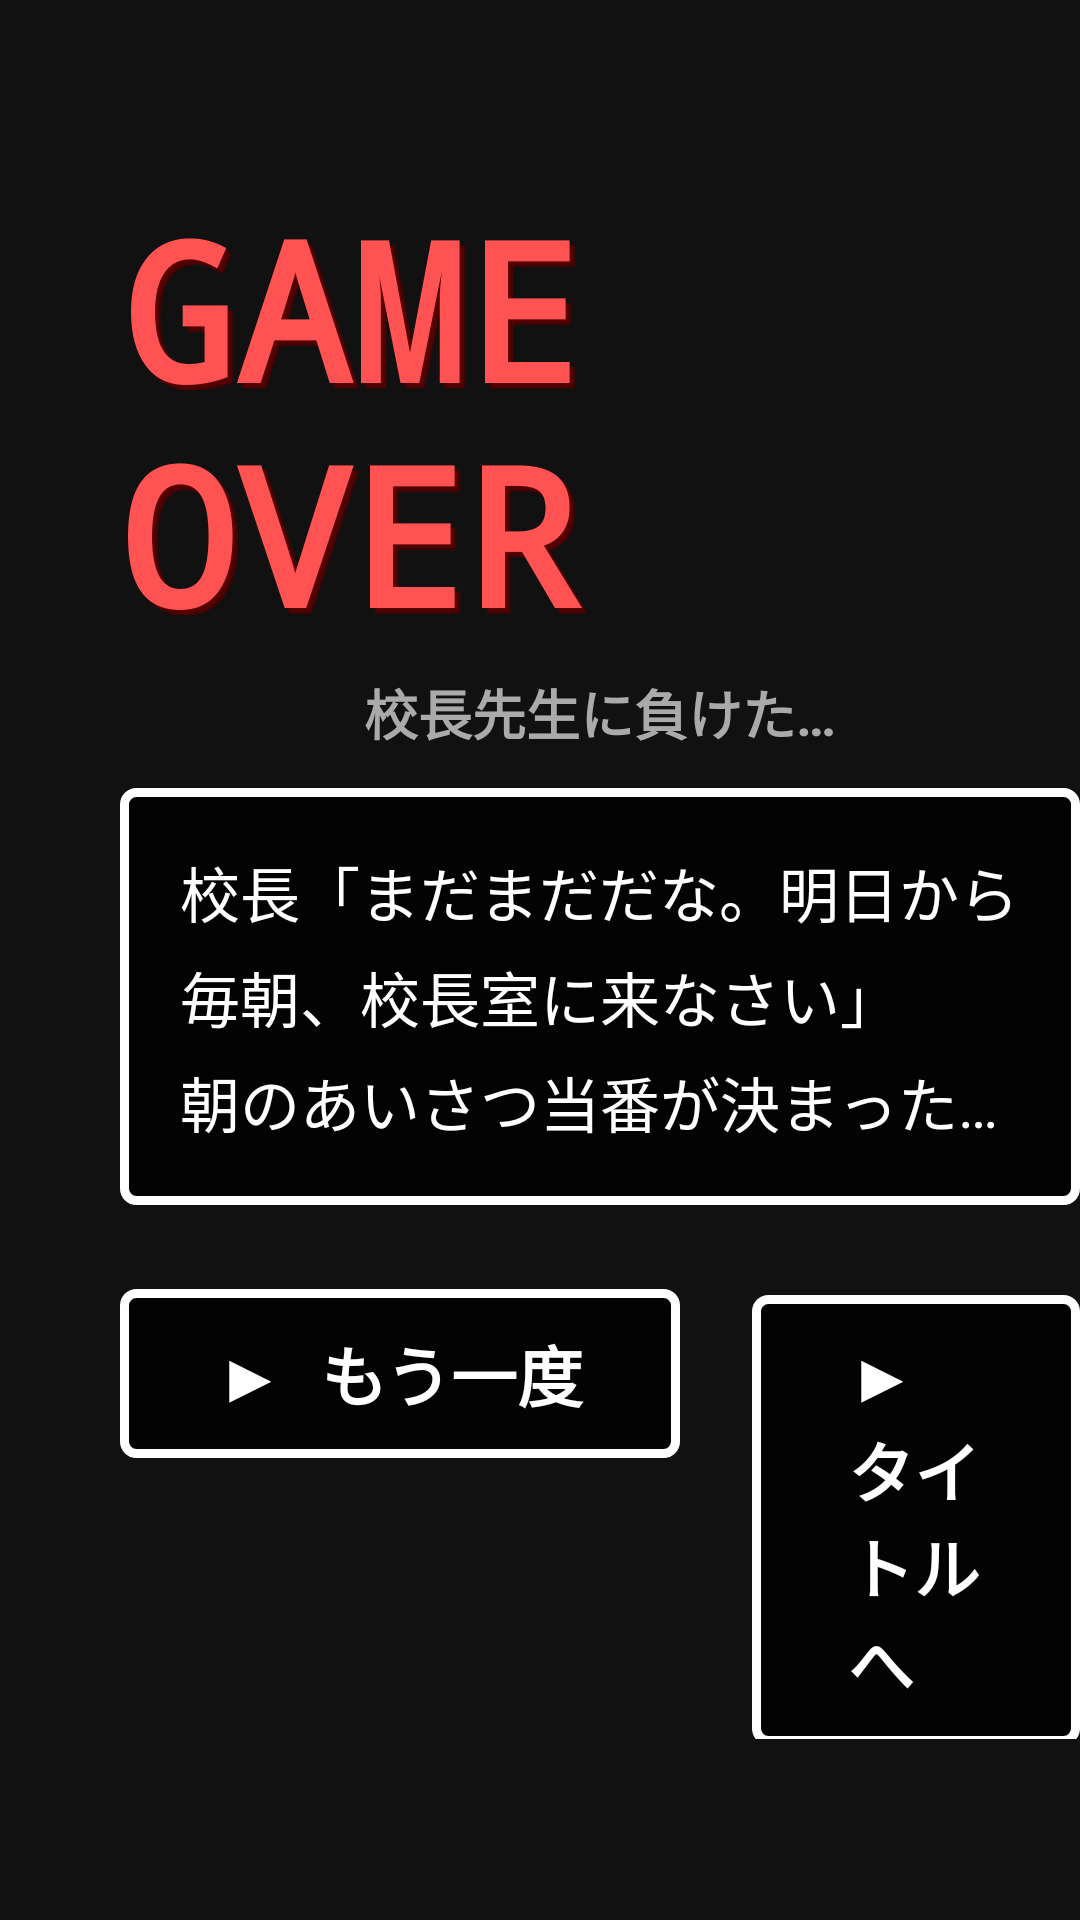

Here is an Android app screen rendered from its layout file. Give the layout XML and the strings, colors and styles it references.
<!-- AndroidManifest.xml: application theme Theme.NibRPG -->
<!-- res/layout/activity_game_over.xml -->
<?xml version="1.0" encoding="utf-8"?>
<LinearLayout xmlns:android="http://schemas.android.com/apk/res/android"
    xmlns:tools="http://schemas.android.com/tools"
    android:id="@+id/main"
    android:layout_width="match_parent"
    android:layout_height="match_parent"
    android:background="@color/over_bg"
    android:gravity="center"
    android:orientation="horizontal"
    tools:context=".GameOverActivity">

    
    <ImageView
        android:id="@+id/imgTeacher"
        android:layout_width="wrap_content"
        android:layout_height="260dp"
        android:layout_marginEnd="40dp"
        android:adjustViewBounds="true"
        android:contentDescription="@string/over4_name"
        android:src="@drawable/koutyou_sensei" />

    
    <LinearLayout
        android:layout_width="wrap_content"
        android:layout_height="wrap_content"
        android:gravity="center"
        android:orientation="vertical">


        <TextView
            android:layout_width="wrap_content"
            android:layout_height="wrap_content"
            android:fontFamily="monospace"
            android:shadowColor="#FF550000"
            android:shadowDx="5"
            android:shadowDy="5"
            android:shadowRadius="1"
            android:text="@string/over_logo"
            android:textColor="@color/rpg_red"
            android:textSize="64sp"
            android:textStyle="bold" />

        
        <TextView
            android:id="@+id/txtTeacher"
            android:layout_width="wrap_content"
            android:layout_height="wrap_content"
            android:layout_marginTop="4dp"
            android:text="@string/over4_name"
            android:textColor="@color/rpg_gray"
            android:textSize="18sp"
            android:textStyle="bold" />

        
        <TextView
            android:id="@+id/txtMessage"
            android:layout_width="wrap_content"
            android:layout_height="wrap_content"
            android:layout_marginTop="12dp"
            android:background="@drawable/rpg_window"
            android:lineSpacingExtra="6dp"
            android:padding="20dp"
            android:text="@string/over4_msg"
            android:textColor="@color/white"
            android:textSize="20sp" />

        <LinearLayout
            android:layout_width="wrap_content"
            android:layout_height="wrap_content"
            android:layout_marginTop="28dp"
            android:orientation="horizontal">

            <TextView
                android:id="@+id/btnRetry"
                android:layout_width="wrap_content"
                android:layout_height="wrap_content"
                android:background="@drawable/rpg_window"
                android:clickable="true"
                android:focusable="true"
                android:fontFamily="monospace"
                android:paddingHorizontal="32dp"
                android:paddingVertical="12dp"
                android:text="@string/retry"
                android:textColor="@color/white"
                android:textSize="22sp"
                android:textStyle="bold"
                android:layout_marginEnd="24dp" />
            <TextView
                android:id="@+id/btnTitle"
                android:layout_width="wrap_content"
                android:layout_height="wrap_content"
                android:background="@drawable/rpg_window"
                android:clickable="true"
                android:focusable="true"
                android:fontFamily="monospace"
                android:paddingHorizontal="32dp"
                android:paddingVertical="12dp"
                android:text="@string/to_title"
                android:textColor="@color/white"
                android:textSize="22sp"
                android:textStyle="bold" />
        </LinearLayout>
    </LinearLayout>

</LinearLayout>
<!-- resources referenced by this layout -->
<resources>
  <color name="over_bg">#FF111111</color>
  <color name="rpg_gray">#FFAAAAAA</color>
  <color name="rpg_red">#FFFF5252</color>
  <color name="white">#FFFFFFFF</color>
  <!-- drawable rpg_window (drawable) -->
  <?xml version="1.0" encoding="utf-8"?>
  <shape xmlns:android="http://schemas.android.com/apk/res/android"
      android:shape="rectangle">
      <solid android:color="#CC000000" />
      <stroke android:width="3dp" android:color="#FFFFFFFF" />
      <corners android:radius="4dp" />
  </shape>
  <string name="over4_msg">校長「まだまだだな。明日から毎朝、校長室に来なさい」\n朝のあいさつ当番が決まった…</string>
  <string name="over4_name">校長先生に負けた…</string>
  <string name="over_logo">GAME OVER</string>
  <string name="retry">▶ もう一度</string>
  <string name="to_title">▶ タイトルへ</string>
  <style name="Theme.NibRPG" parent="Base.Theme.NibRPG" />
  <style name="Base.Theme.NibRPG" parent="Theme.Material3.DayNight.NoActionBar">
          
          
      </style>
</resources>
